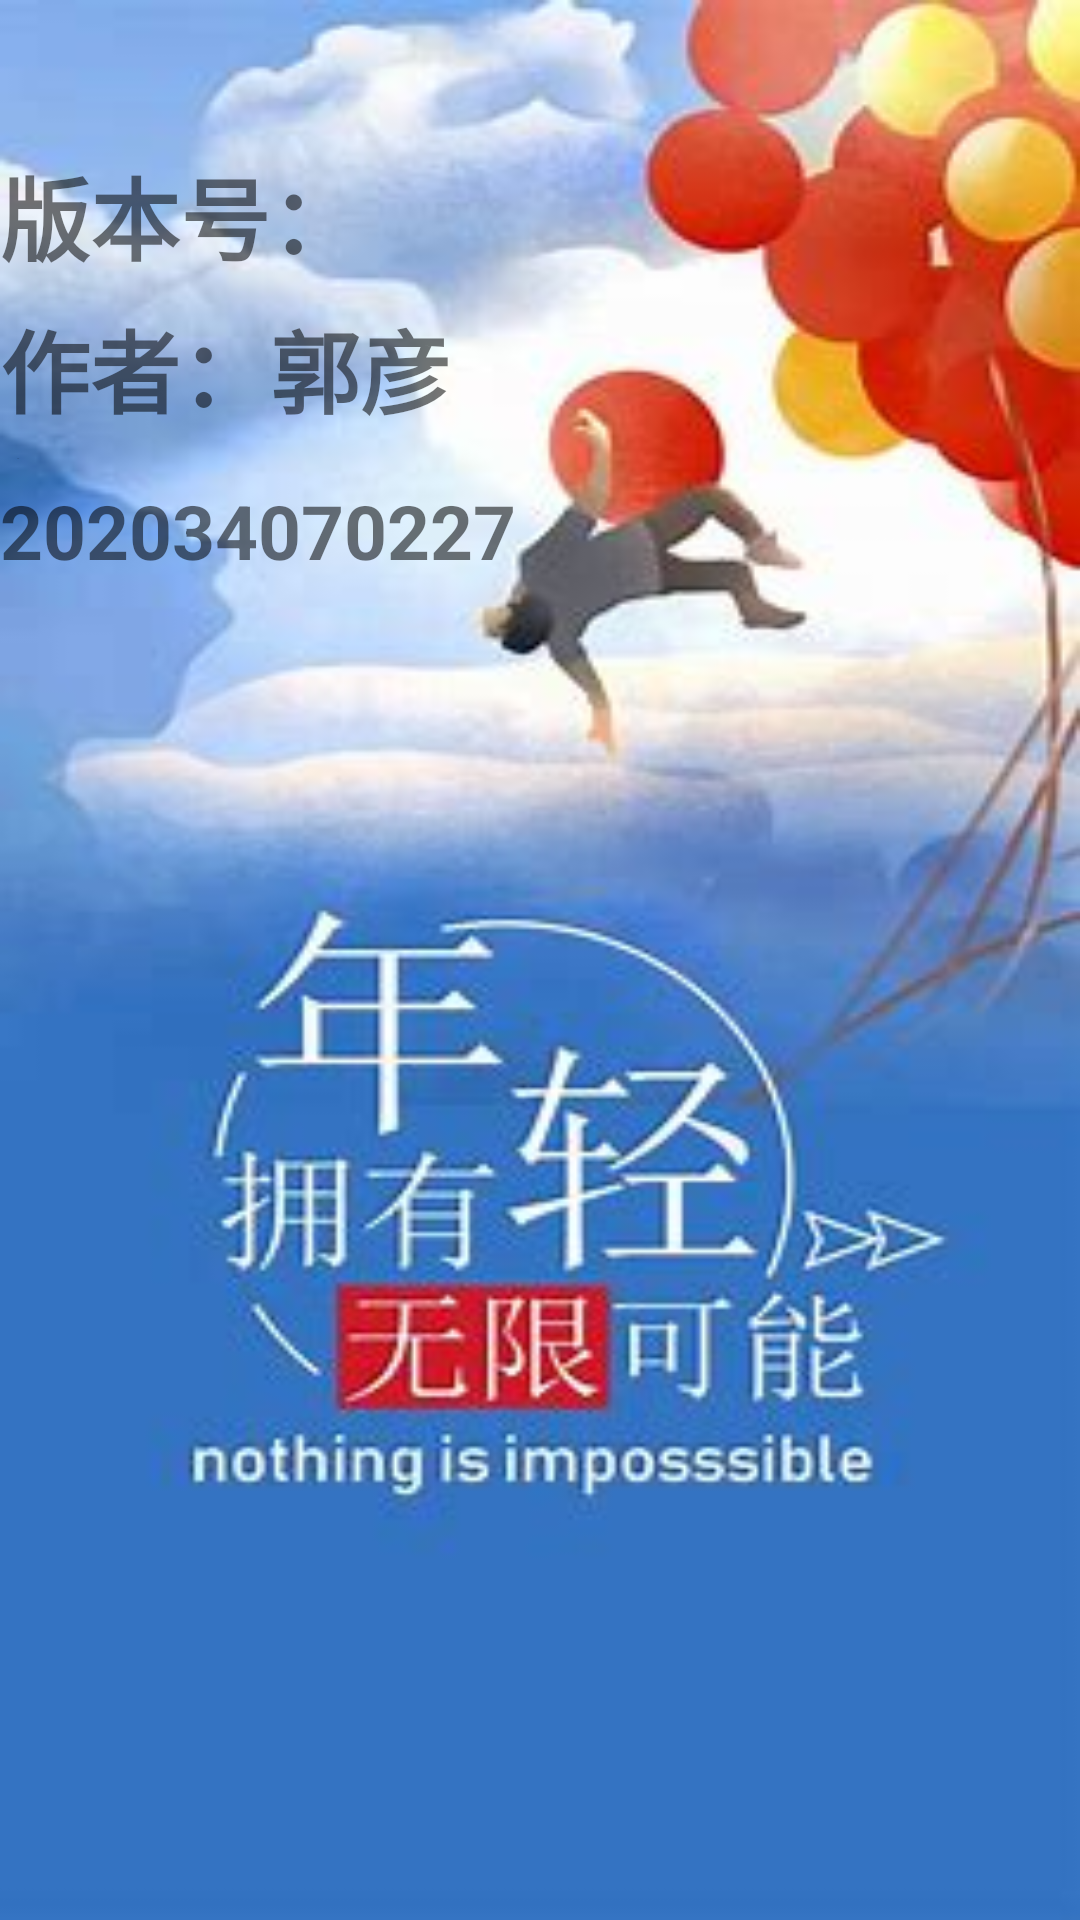

Produce the Android XML layout that renders to this screen, including the resource entries it uses.
<!-- AndroidManifest.xml: application theme Theme.TaoBao -->
<!-- res/layout/activity_setting.xml -->
<?xml version="1.0" encoding="utf-8"?>
<LinearLayout xmlns:android="http://schemas.android.com/apk/res/android"
    xmlns:app="http://schemas.android.com/apk/res-auto"
    xmlns:tools="http://schemas.android.com/tools"
    android:layout_width="match_parent"
    android:layout_height="match_parent"
    tools:context=".SettingActivity"
    android:background="@drawable/bg_setting">

    <RelativeLayout
        android:layout_width="match_parent"
        android:layout_height="551dp">

        <TextView
            android:id="@+id/textView7"
            android:layout_width="222dp"
            android:layout_height="46dp"
            android:layout_alignParentTop="true"
            android:layout_alignParentEnd="true"
            android:layout_marginTop="50dp"
            android:layout_marginEnd="174dp"
            android:layout_weight="1"
            android:text="版本号：1.0.1"
            android:textSize="30sp"
            android:textStyle="bold" />

        <TextView
            android:id="@+id/textView8"
            android:layout_width="183dp"
            android:layout_height="52dp"
            android:layout_below="@+id/textView7"
            android:layout_alignEnd="@+id/textView7"
            android:layout_marginTop="5dp"
            android:layout_marginEnd="36dp"
            android:layout_marginBottom="-36dp"
            android:text="作者：郭彦钊"
            android:textSize="30sp"
            android:textStyle="bold" />

        <TextView
            android:id="@+id/textView9"
            android:layout_width="241dp"
            android:layout_height="wrap_content"
            android:layout_alignEnd="@+id/textView8"
            android:layout_alignBottom="@+id/textView8"
            android:layout_marginEnd="-59dp"
            android:layout_marginBottom="-41dp"
            android:text="202034070227"
            android:textSize="25sp"
            android:textStyle="bold" />
    </RelativeLayout>

</LinearLayout>
<!-- resources referenced by this layout -->
<resources>
  <!-- drawable bg_setting: jpg bitmap (drawable, 17091 bytes) -->
  <style name="Theme.TaoBao" parent="Theme.MaterialComponents.DayNight.NoActionBar.Bridge">
          
          <item name="colorPrimary">@color/purple_500</item>
          <item name="colorPrimaryVariant">@color/purple_700</item>
          <item name="colorOnPrimary">@color/white</item>
          
          <item name="colorSecondary">@color/teal_200</item>
          <item name="colorSecondaryVariant">@color/teal_700</item>
          <item name="colorOnSecondary">@color/black</item>
          
          <item name="android:statusBarColor" tools:targetApi="l">?attr/colorPrimaryVariant</item>
          
      </style>
  <!-- not gathered from this repository: default colours our renderer supplied (Android Studio template values) -->
  <color name="purple_500">#FF6200EE</color>
  <color name="purple_700">#FF3700B3</color>
  <color name="teal_200">#FF03DAC5</color>
  <color name="teal_700">#FF018786</color>
  <color name="black">#FF000000</color>
  <color name="white">#FFFFFFFF</color>
</resources>
